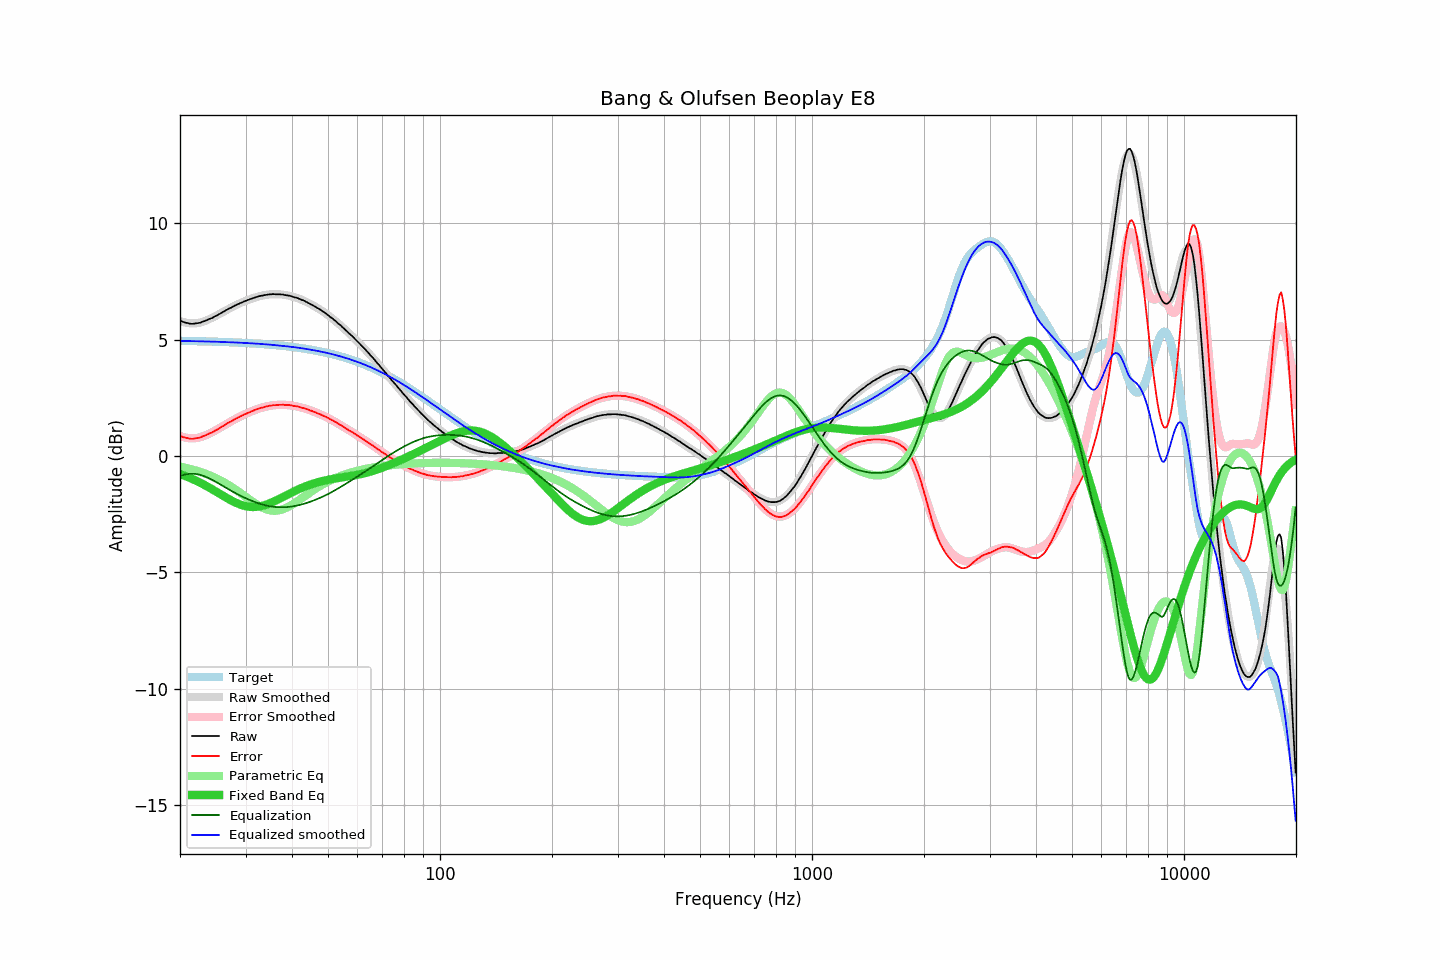

The file beside this chart, header and first rows:
frequency, raw, error, smoothed, error_smoothed, equalization, parametric_eq, equalized_raw, equalized_smoothed, target
20.00, 5.82, 0.87, 5.81, 0.86, -0.86, -0.77, 4.96, 4.95, 4.95
20.20, 5.79, 0.84, 5.78, 0.83, -0.83, -0.80, 4.96, 4.95, 4.95
20.40, 5.76, 0.81, 5.76, 0.81, -0.81, -0.83, 4.95, 4.94, 4.95
20.61, 5.74, 0.79, 5.74, 0.80, -0.80, -0.85, 4.94, 4.94, 4.95
20.81, 5.72, 0.78, 5.72, 0.78, -0.78, -0.88, 4.94, 4.94, 4.94
21.02, 5.71, 0.77, 5.71, 0.77, -0.77, -0.91, 4.94, 4.94, 4.94
21.23, 5.69, 0.75, 5.70, 0.77, -0.77, -0.94, 4.92, 4.94, 4.94
21.44, 5.68, 0.74, 5.70, 0.76, -0.76, -0.97, 4.92, 4.94, 4.94
21.66, 5.68, 0.74, 5.70, 0.76, -0.76, -1.00, 4.92, 4.93, 4.94
21.87, 5.69, 0.75, 5.70, 0.77, -0.77, -1.03, 4.92, 4.93, 4.94
22.09, 5.70, 0.76, 5.70, 0.77, -0.77, -1.06, 4.93, 4.93, 4.94
22.31, 5.71, 0.78, 5.71, 0.78, -0.78, -1.09, 4.93, 4.93, 4.93
22.54, 5.72, 0.79, 5.73, 0.80, -0.80, -1.13, 4.92, 4.93, 4.93
22.76, 5.74, 0.81, 5.74, 0.82, -0.82, -1.16, 4.92, 4.93, 4.93
22.99, 5.77, 0.84, 5.76, 0.84, -0.84, -1.20, 4.93, 4.93, 4.93
23.22, 5.79, 0.86, 5.79, 0.86, -0.86, -1.23, 4.93, 4.93, 4.93
23.45, 5.82, 0.90, 5.81, 0.89, -0.89, -1.27, 4.93, 4.92, 4.93
23.69, 5.85, 0.93, 5.84, 0.92, -0.92, -1.31, 4.93, 4.92, 4.92
23.92, 5.88, 0.96, 5.87, 0.95, -0.95, -1.35, 4.93, 4.92, 4.92
24.16, 5.91, 0.99, 5.91, 0.99, -0.99, -1.39, 4.92, 4.92, 4.92
24.40, 5.93, 1.01, 5.94, 1.02, -1.02, -1.43, 4.91, 4.92, 4.92
24.65, 5.97, 1.05, 5.97, 1.06, -1.06, -1.47, 4.91, 4.91, 4.91
24.89, 6.01, 1.10, 6.01, 1.10, -1.10, -1.51, 4.91, 4.91, 4.91
25.14, 6.04, 1.13, 6.05, 1.14, -1.14, -1.55, 4.90, 4.91, 4.91
25.39, 6.08, 1.17, 6.08, 1.18, -1.18, -1.59, 4.90, 4.91, 4.91
25.65, 6.12, 1.21, 6.12, 1.22, -1.22, -1.63, 4.90, 4.90, 4.91
25.91, 6.16, 1.26, 6.16, 1.26, -1.26, -1.68, 4.90, 4.90, 4.90
26.16, 6.20, 1.30, 6.20, 1.30, -1.30, -1.72, 4.90, 4.90, 4.90
26.43, 6.24, 1.34, 6.24, 1.34, -1.34, -1.76, 4.90, 4.90, 4.90
26.69, 6.28, 1.38, 6.27, 1.38, -1.38, -1.80, 4.90, 4.89, 4.90
26.96, 6.32, 1.43, 6.31, 1.42, -1.42, -1.84, 4.90, 4.89, 4.89
27.23, 6.35, 1.46, 6.35, 1.46, -1.46, -1.88, 4.89, 4.89, 4.89
27.50, 6.38, 1.49, 6.39, 1.50, -1.50, -1.91, 4.88, 4.89, 4.89
27.77, 6.42, 1.54, 6.42, 1.54, -1.54, -1.95, 4.88, 4.88, 4.88
28.05, 6.46, 1.58, 6.46, 1.58, -1.58, -1.98, 4.88, 4.88, 4.88
28.33, 6.49, 1.61, 6.49, 1.61, -1.61, -2.02, 4.88, 4.88, 4.88
28.62, 6.53, 1.66, 6.52, 1.65, -1.65, -2.05, 4.88, 4.87, 4.87
28.90, 6.55, 1.68, 6.55, 1.68, -1.68, -2.07, 4.87, 4.87, 4.87
29.19, 6.59, 1.72, 6.58, 1.72, -1.72, -2.10, 4.87, 4.87, 4.87
29.48, 6.61, 1.75, 6.61, 1.75, -1.75, -2.12, 4.86, 4.86, 4.86
29.78, 6.65, 1.79, 6.64, 1.78, -1.78, -2.14, 4.86, 4.86, 4.86
30.08, 6.67, 1.81, 6.67, 1.82, -1.82, -2.16, 4.85, 4.86, 4.86
30.38, 6.70, 1.85, 6.70, 1.85, -1.85, -2.17, 4.85, 4.85, 4.85
30.68, 6.72, 1.87, 6.73, 1.88, -1.88, -2.18, 4.84, 4.85, 4.85
30.99, 6.75, 1.90, 6.75, 1.91, -1.91, -2.19, 4.84, 4.84, 4.84
31.30, 6.77, 1.93, 6.77, 1.93, -1.93, -2.19, 4.83, 4.84, 4.84
31.61, 6.80, 1.96, 6.80, 1.96, -1.96, -2.19, 4.84, 4.84, 4.84
31.93, 6.82, 1.99, 6.82, 1.99, -1.99, -2.19, 4.83, 4.83, 4.83
32.24, 6.84, 2.01, 6.84, 2.01, -2.01, -2.18, 4.83, 4.83, 4.83
32.57, 6.86, 2.04, 6.86, 2.04, -2.04, -2.17, 4.82, 4.82, 4.82
32.89, 6.88, 2.06, 6.88, 2.06, -2.06, -2.16, 4.82, 4.82, 4.82
33.22, 6.89, 2.08, 6.89, 2.08, -2.08, -2.14, 4.81, 4.81, 4.81
33.55, 6.90, 2.09, 6.91, 2.10, -2.10, -2.12, 4.80, 4.81, 4.81
33.89, 6.92, 2.12, 6.92, 2.12, -2.12, -2.10, 4.80, 4.80, 4.80
34.23, 6.93, 2.13, 6.93, 2.13, -2.13, -2.08, 4.80, 4.80, 4.80
34.57, 6.94, 2.15, 6.94, 2.15, -2.15, -2.05, 4.79, 4.79, 4.79
34.92, 6.95, 2.16, 6.95, 2.16, -2.16, -2.03, 4.79, 4.79, 4.79
35.27, 6.95, 2.17, 6.95, 2.17, -2.17, -2.00, 4.78, 4.78, 4.78
35.62, 6.96, 2.19, 6.95, 2.18, -2.18, -1.97, 4.78, 4.77, 4.77
35.97, 6.95, 2.18, 6.95, 2.19, -2.19, -1.93, 4.76, 4.77, 4.77
... 635 more rows
